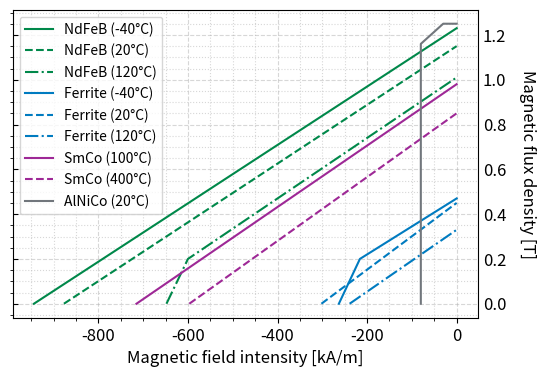

Write Python code to recreate this figure.
# -*- coding: utf-8 -*-
"""
Created on Fri May 12 14:36:09 2023

[redacted]
"""

import matplotlib.pyplot as plt

plt.figure(figsize=(6, 4))

plt.plot([-944,0],[0,1.23], linestyle='-', color='#00884A', label='NdFeB (-40°C)')
plt.plot([-877,0],[0,1.15], linestyle='--', color='#00884A', label='NdFeB (20°C)')
plt.plot([-648,-600,0],[0,0.2,1.01], linestyle='-.', color='#00884A', label='NdFeB (120°C)')

plt.plot([-263,-216,0],[0,0.2,0.47], linestyle='-', color='#007BC0', label='Ferrite (-40°C)')
plt.plot([-302,0],[0,0.45], linestyle='--', color='#007BC0', label='Ferrite (20°C)')
plt.plot([-239,0],[0,0.33], linestyle='-.', color='#007BC0', label='Ferrite (120°C)')

plt.plot([-715,0],[0,0.98], linestyle='-', color='#9E2896', label='SmCo (100°C)')
plt.plot([-597,0],[0,0.85], linestyle='--', color='#9E2896', label='SmCo (400°C)')

plt.plot([-80,-80,-30,0],[0,1.16,1.25,1.25], linestyle='-', color='#71767C', label='AlNiCo (20°C)')

plt.xlabel("Magnetic field intensity [kA/m]", fontsize=12)
plt.ylabel("Magnetic flux density [T]", fontsize=12)
plt.legend(fontsize=10)
plt.grid(True, which='both', linestyle='--', alpha=0.5)
plt.minorticks_on()
plt.grid(True, which='minor', linestyle=':', alpha=0.5)

# Increase tick labels font size to 12
plt.tick_params(axis='both', which='major', labelsize=12)
plt.tick_params(axis='both', which='minor', labelsize=12)
plt.tick_params(axis='y', direction='in', labelright=True, labelleft=False)
plt.ylabel('Magnetic flux density [T]', labelpad=-370, rotation=-90, fontsize=12)
plt.savefig("magnets.png", dpi=300, bbox_inches="tight")